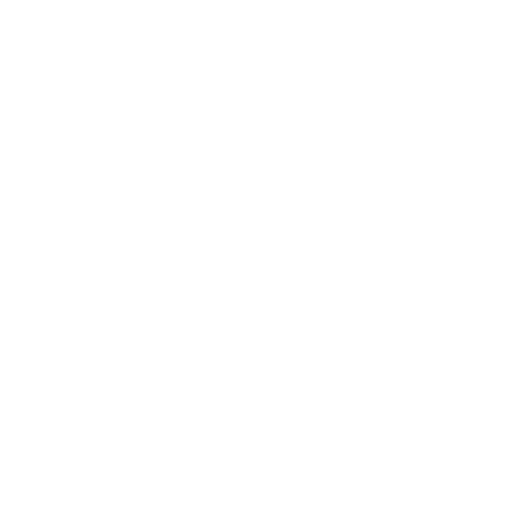
t = 0.00 s
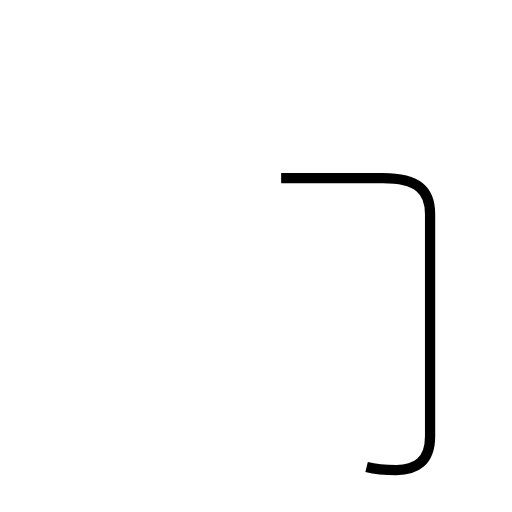
t = 1.40 s
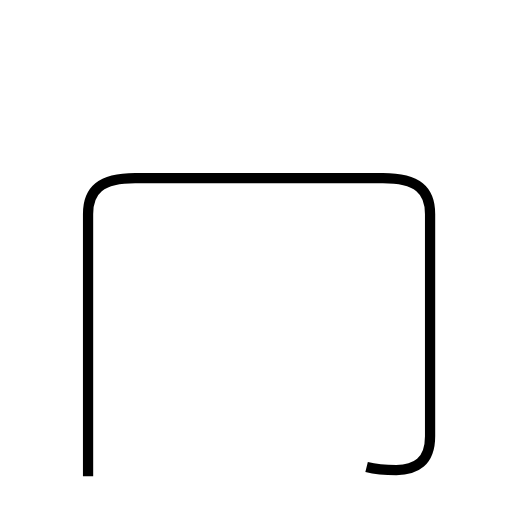
t = 2.79 s
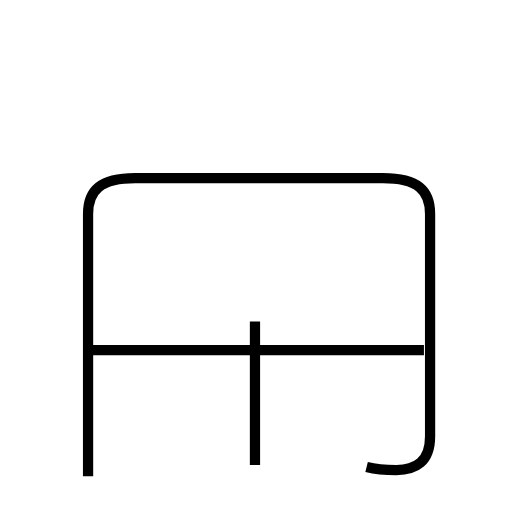
t = 4.19 s
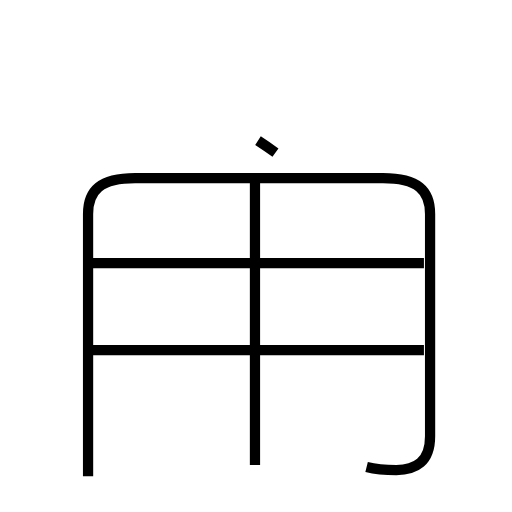
t = 5.65 s
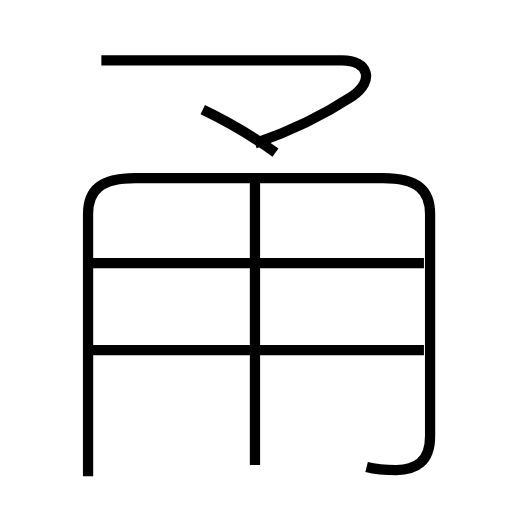
t = 7.03 s

The animated SVG that drew these frames (rendered in a browser with its animation timeline set to each time). Animation: 6 SMIL elements (animate=6); one cycle of 7.03 s.

<?xml version='1.0' encoding='utf-8'?>
<svg viewBox="0.0 -6.0 50.0 50.0" version="1.1" xmlns="http://www.w3.org/2000/svg"><rect x="-1000" y="-1000" width="2000" height="2000" stroke="white" fill="white" /><g style="fill:none;stroke:#000000;stroke-width:1"><path d="M 35.8 1.6 C 36.6 1.8 37.7 1.9 38.7 1.9 C 40.6 1.9 42.0 1.1 42.0 -1.4 L 42.0 -23.1 C 42.0 -25.4 40.8 -26.6 37.4 -26.6 L 13.2 -26.6 C 9.8 -26.6 8.6 -25.4 8.6 -23.1 L 8.6 2.5 " transform="translate(0.0 38.0)" stroke-dasharray="93.10303516904" stroke-dashoffset="93.10303516904"><animate attributeName="stroke-dashoffset" from="93.10303516904" to="0" dur="2.7930910550712s" begin="0s" fill="freeze" /></path><path d="M 41.4 -9.8 L 8.8 -9.8 " transform="translate(0.0 38.0)" stroke-dasharray="32.599999999999994" stroke-dashoffset="32.599999999999994"><animate attributeName="stroke-dashoffset" from="32.599999999999994" to="0" dur="0.9779999999999998s" begin="2.7930910550712s" fill="freeze" /></path><path d="M 24.9 1.4 L 24.9 -26.6 " transform="translate(0.0 38.0)" stroke-dasharray="28.0" stroke-dashoffset="28.0"><animate attributeName="stroke-dashoffset" from="28.0" to="0" dur="0.84s" begin="3.7710910550712s" fill="freeze" /></path><path d="M 41.4 -18.3 L 8.8 -18.3 " transform="translate(0.0 38.0)" stroke-dasharray="32.599999999999994" stroke-dashoffset="32.599999999999994"><animate attributeName="stroke-dashoffset" from="32.599999999999994" to="0" dur="0.9779999999999998s" begin="4.6110910550712s" fill="freeze" /></path><path d="M 26.9 -29.1 C 24.4 -30.9 21.9 -32.3 19.8 -33.3 " transform="translate(0.0 38.0)" stroke-dasharray="8.260090167598971" stroke-dashoffset="8.260090167598971"><animate attributeName="stroke-dashoffset" from="8.260090167598971" to="0" dur="0.2478027050279691s" begin="5.5890910550712s" fill="freeze" /></path><path d="M 24.9 -30.0 C 28.4 -31.2 31.8 -32.9 34.4 -34.6 C 36.6 -36.1 36.0 -38.1 33.4 -38.1 L 9.9 -38.1" transform="translate(0.0 38.0)" stroke-dasharray="39.68039800429348" stroke-dashoffset="39.68039800429348"><animate attributeName="stroke-dashoffset" from="39.68039800429348" to="0" dur="1.1904119401288042s" begin="5.836893760099169s" fill="freeze" /></path></g></svg>
